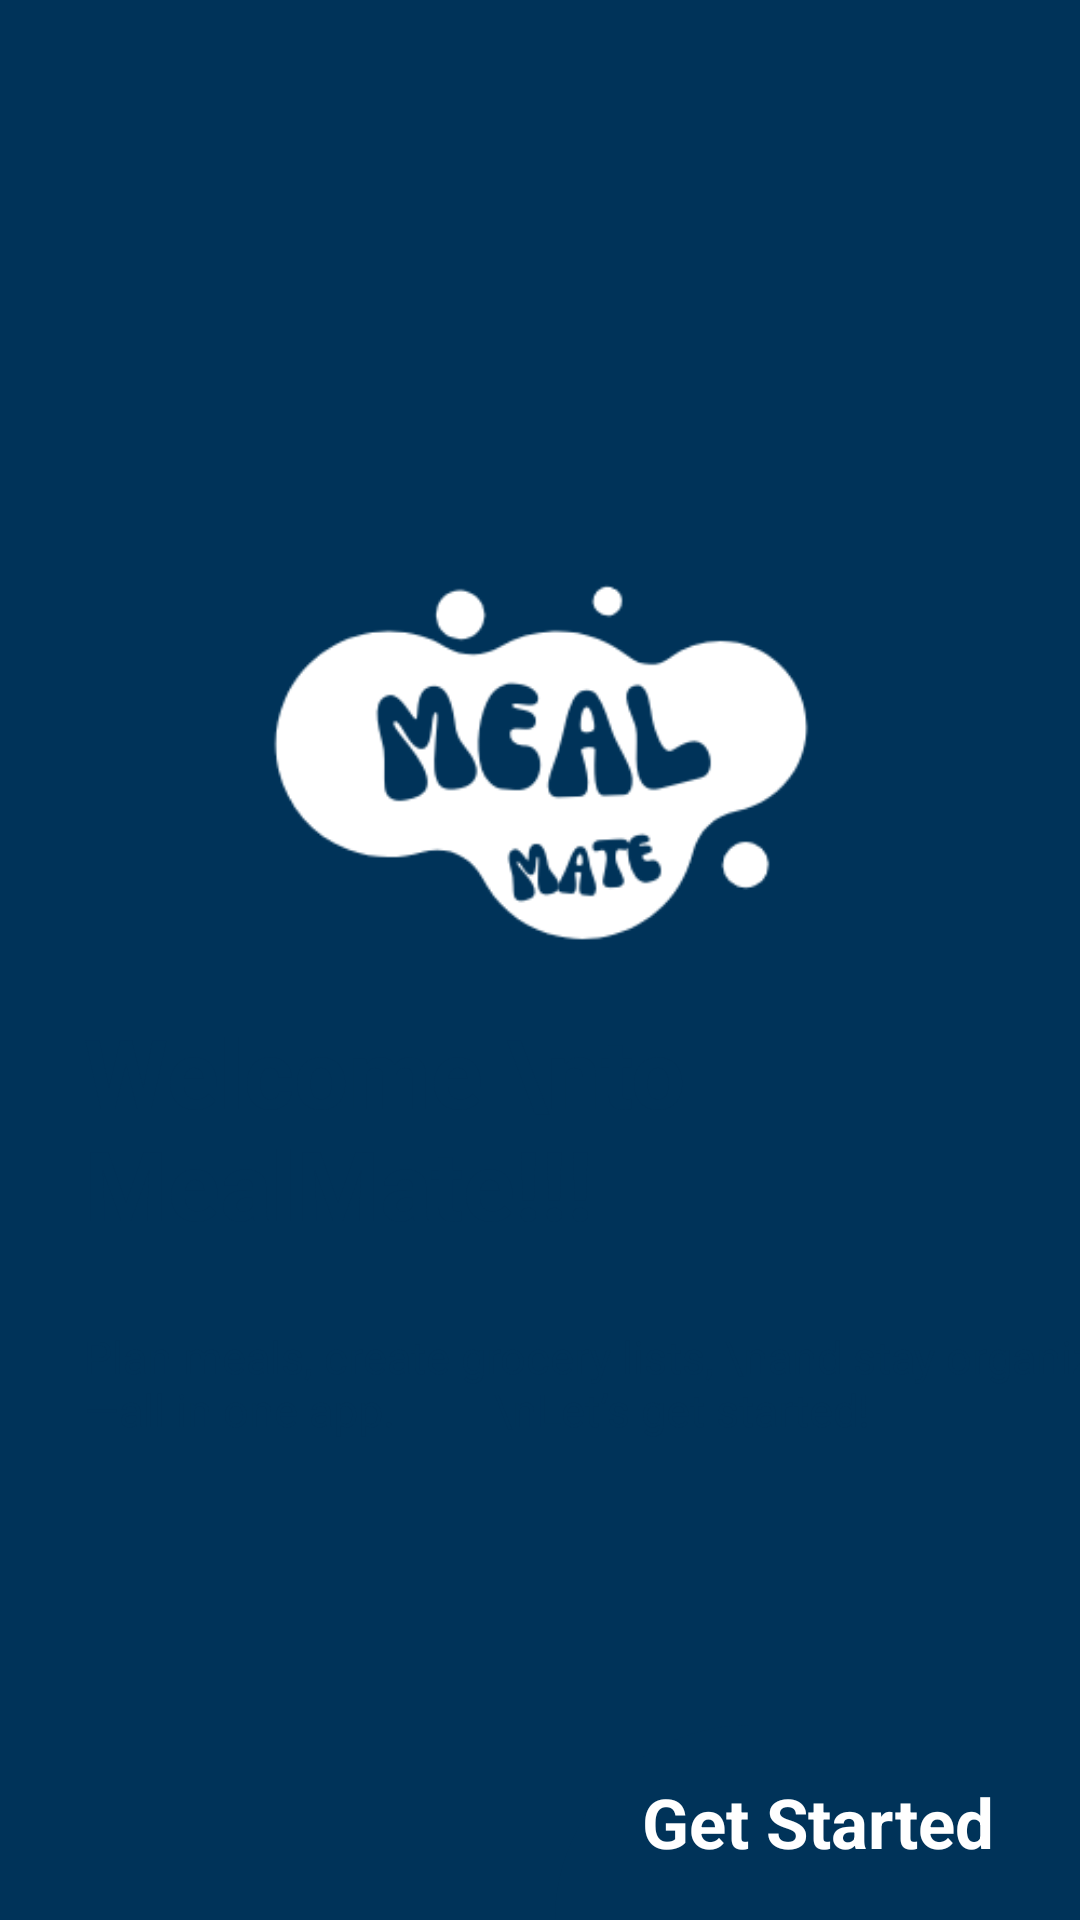

Here is an Android app screen rendered from its layout file. Give the layout XML and the strings, colors and styles it references.
<!-- AndroidManifest.xml: application theme Theme.MealMate -->
<!-- res/layout/activity_welcome.xml -->
<?xml version="1.0" encoding="utf-8"?>
<androidx.constraintlayout.widget.ConstraintLayout xmlns:android="http://schemas.android.com/apk/res/android"
    xmlns:app="http://schemas.android.com/apk/res-auto"
    xmlns:tools="http://schemas.android.com/tools"
    android:id="@+id/main"
    android:layout_width="match_parent"
    android:layout_height="match_parent"
    android:background="#003359"
    tools:context=".WelcomeActivity">

    <ImageView
        android:id="@+id/mealmate"
        android:layout_width="wrap_content"
        android:layout_height="wrap_content"
        android:layout_marginTop="4dp"
        android:src="@drawable/meal_mate"
        app:layout_constraintEnd_toEndOf="parent"
        app:layout_constraintHorizontal_bias="0.0"
        app:layout_constraintStart_toStartOf="parent"
        app:layout_constraintTop_toTopOf="parent" />

    <ImageView
        android:id="@+id/bottomwhite"
        android:layout_width="wrap_content"
        android:layout_height="wrap_content"
        android:layout_marginBottom="2dp"
        android:scaleType="centerCrop"
        android:src="@drawable/bottom_white"
        app:layout_constraintBottom_toBottomOf="parent"
        app:layout_constraintEnd_toEndOf="parent"
        app:layout_constraintHorizontal_bias="1.0"
        app:layout_constraintStart_toStartOf="parent"
        app:layout_constraintTop_toBottomOf="@+id/mealmate"
        app:layout_constraintVertical_bias="0.402" />

    <TextView
        android:id="@+id/welcome"
        android:layout_width="wrap_content"
        android:layout_height="wrap_content"
        android:layout_marginStart="28dp"
        android:layout_marginBottom="224dp"
        android:text="Welcome \nto MealMate!!!"
        android:textColor="#003359"
        android:textSize="32sp"
        android:textStyle="bold"
        app:layout_constraintBottom_toBottomOf="parent"
        app:layout_constraintStart_toStartOf="parent" />

    <TextView
        android:layout_width="wrap_content"
        android:layout_height="wrap_content"
        android:layout_marginStart="28dp"
        android:layout_marginBottom="160dp"
        android:text="Plan meals, create grocery lists, \nand stay organized—all in one app.
        \nLet’s get started!"
        android:textColor="#003359"
        android:textSize="15sp"
        app:layout_constraintBottom_toBottomOf="parent"
        app:layout_constraintStart_toStartOf="parent" />

    <TextView
        android:id="@+id/button"
        android:layout_width="175dp"
        android:layout_height="65dp"
        android:background="@drawable/background_button_intro"
        android:gravity="center"
        android:text="Get Started"
        android:textColor="#ffffff"
        android:textSize="23dp"
        android:textStyle="bold"
        android:onClick="goToLoginActivity"
        app:layout_constraintBottom_toBottomOf="parent"
        app:layout_constraintEnd_toEndOf="parent" />


</androidx.constraintlayout.widget.ConstraintLayout>
<!-- resources referenced by this layout -->
<resources>
  <!-- drawable background_button_intro (drawable) -->
  <?xml version="1.0" encoding="utf-8"?>
  <selector xmlns:android="http://schemas.android.com/apk/res/android">
  <item>
      <shape android:shape="rectangle">
          <corners android:topLeftRadius="100dp"/>
          <solid android:color="@color/blue"/>
  
      </shape>
  </item>
  </selector>
  <!-- drawable meal_mate: jpg bitmap (drawable, 13744 bytes) -->
  <color name="blue">#003359</color>
</resources>
